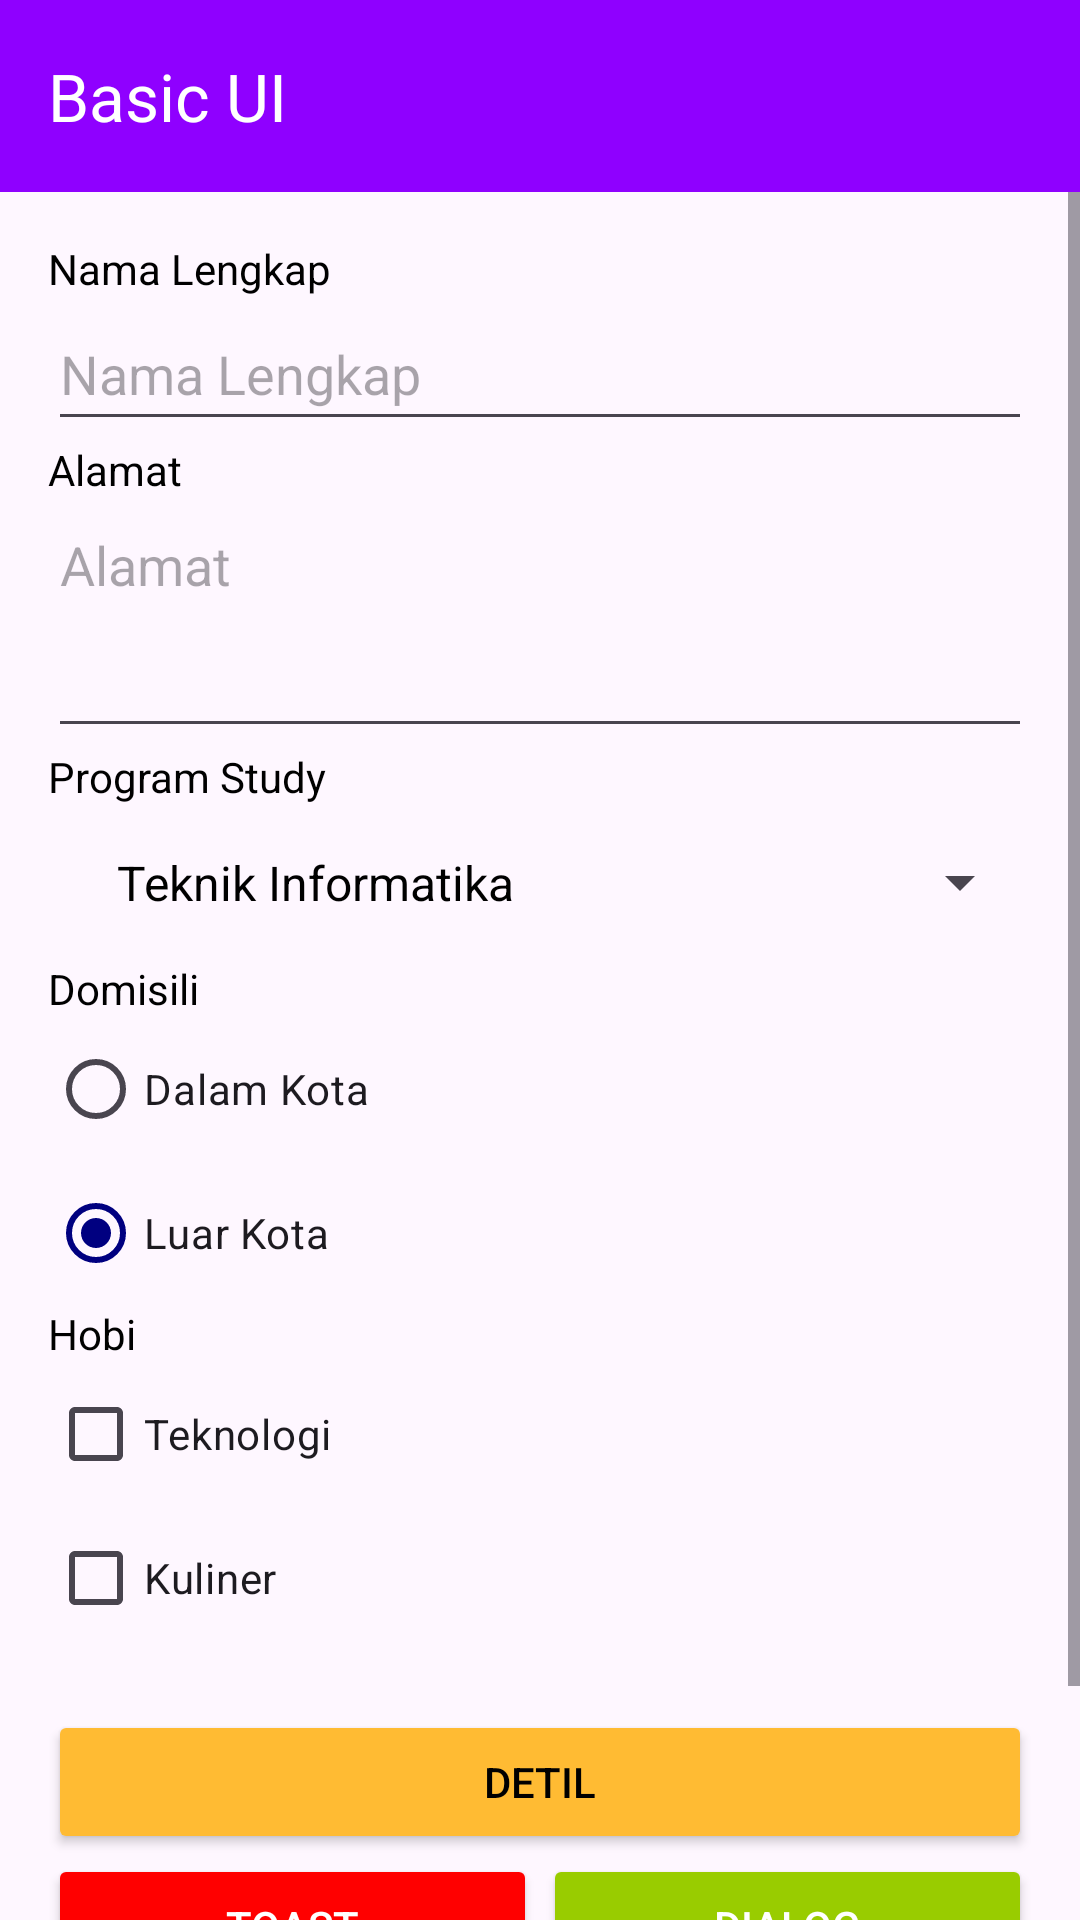

Write the Android layout XML for this screen, with the resource values it uses.
<!-- AndroidManifest.xml: application theme AppTheme -->
<!-- res/layout/activity_main.xml -->
<?xml version="1.0" encoding="utf-8"?>
<LinearLayout xmlns:android="http://schemas.android.com/apk/res/android"
    xmlns:app="http://schemas.android.com/apk/res-auto"
    xmlns:tools="http://schemas.android.com/tools"
    android:layout_width="match_parent"
    android:layout_height="match_parent"
    android:orientation="vertical"
    android:id="@+id/main_layout_id"
    tools:context=".MainActivity">

    <androidx.appcompat.widget.Toolbar
        android:id="@+id/toolbar"
        android:layout_width="match_parent"
        android:layout_height="wrap_content"
        android:background="@color/colorPrimaryDark"
        app:title="@string/app_name"
        app:titleTextColor="@color/white"
        app:theme="@style/ThemeOverlay.AppCompat.Dark"/>

    <ScrollView
        android:id="@+id/scrollView2"
        android:layout_width="match_parent"
        android:layout_height="wrap_content">

        <LinearLayout
            android:layout_width="match_parent"
            android:layout_height="match_parent"
            android:orientation="vertical"
            android:padding="@dimen/dp_16">

            <TextView
                android:layout_width="match_parent"
                android:layout_height="wrap_content"
                android:text="@string/full_name" />

            <EditText
                android:id="@+id/et_nama"
                android:layout_width="match_parent"
                android:layout_height="@dimen/dp_48"
                android:hint="@string/full_name" />

            <TextView
                android:layout_width="match_parent"
                android:layout_height="wrap_content"
                android:text="@string/address" />

            <EditText
                android:id="@+id/et_alamat"
                android:layout_width="match_parent"
                android:layout_height="wrap_content"
                android:gravity="top|left"
                android:hint="@string/address"
                android:inputType="textMultiLine"
                android:lines="3" />

            <TextView
                android:layout_width="match_parent"
                android:layout_height="wrap_content"
                android:text="@string/study_program" />

            <Spinner
                android:id="@+id/sp_prodi"
                android:layout_width="match_parent"
                android:layout_height="wrap_content"
                android:entries="@array/study"
                android:padding="15dp" />

            <TextView
                android:layout_width="match_parent"
                android:layout_height="wrap_content"
                android:text="@string/domicile" />

            <RadioGroup
                android:id="@+id/rg_domisili"
                android:layout_width="match_parent"
                android:layout_height="wrap_content">

                <RadioButton
                    android:id="@+id/rb_DK"
                    android:layout_width="wrap_content"
                    android:layout_height="@dimen/dp_48"
                    android:checked="true"
                    android:text="@string/in_town" />

                <RadioButton
                    android:id="@+id/rb_LK"
                    android:layout_width="wrap_content"
                    android:layout_height="@dimen/dp_48"
                    android:checked="true"
                    android:text="@string/out_of_town" />

            </RadioGroup>

            <TextView
                android:layout_width="match_parent"
                android:layout_height="wrap_content"
                android:text="@string/hobby" />

            <CheckBox
                android:id="@+id/cb_teknologi"
                android:layout_width="match_parent"
                android:layout_height="@dimen/dp_48"
                android:text="@string/technology" />

            <CheckBox
                android:id="@+id/cb_kuliner"
                android:layout_width="match_parent"
                android:layout_height="@dimen/dp_48"
                android:layout_marginBottom="20dp"
                android:text="@string/culinary" />

            <Button
                android:id="@+id/bt_detil"
                android:layout_width="match_parent"
                android:layout_height="wrap_content"
                android:backgroundTint="@android:color/holo_orange_light"
                android:drawableLeft="@drawable/baseline_exposure_plus_white_24"
                android:text="@string/detail"
                android:textAllCaps="true"/>

            <LinearLayout
                android:layout_width="match_parent"
                android:layout_height="match_parent"
                android:orientation="horizontal">

                <Button
                    android:id="@+id/bt_toast"
                    android:layout_width="match_parent"
                    android:layout_height="wrap_content"
                    android:layout_marginRight="@dimen/dp_1"
                    android:layout_weight="1"
                    android:backgroundTint="@color/colorAccent"
                    android:text="@string/toast"
                    android:textAllCaps="true"
                    android:textColor="#fff" />

                <Button
                    android:id="@+id/bt_dialog"
                    android:layout_width="match_parent"
                    android:layout_height="wrap_content"
                    android:layout_weight="1"
                    android:layout_marginLeft="@dimen/dp_1"
                    android:backgroundTint="@android:color/holo_green_light"
                    android:text="@string/dialog"
                    android:textAllCaps="true"
                    android:textColor="#fff" />

            </LinearLayout>

            <LinearLayout
                android:layout_width="match_parent"
                android:layout_height="match_parent"
                android:orientation="horizontal">

                <Button
                    android:id="@+id/bt_notifikasi"
                    android:layout_width="match_parent"
                    android:layout_height="wrap_content"
                    android:layout_weight="1"
                    android:text="@string/notification"
                    android:textAllCaps="true"/>

                <Button
                    android:id="@+id/bt_snack"
                    android:layout_width="match_parent"
                    android:layout_height="wrap_content"
                    android:layout_weight="1"
                    android:layout_marginHorizontal="@dimen/dp_1"
                    android:text="@string/snack_bar"
                    android:textAllCaps="true"/>

                <Button
                    android:id="@+id/bt_keluar"
                    android:layout_width="match_parent"
                    android:layout_height="wrap_content"
                    android:layout_weight="1"
                    android:text="@string/close"
                    android:textAllCaps="true"/>

            </LinearLayout>

        </LinearLayout>
    </ScrollView>

</LinearLayout>
<!-- resources referenced by this layout -->
<resources>
  <string-array name="study">
          <item>Teknik Informatika</item>
          <item>Teknik Industri</item>
          <item>Ekonomi</item>
          <item>Desain Komunikasi Visual</item>
      </string-array>
  <color name="colorAccent">#ff0000</color>
  <color name="colorPrimaryDark">#8f00ff</color>
  <color name="white">#FFFFFF</color>
  <dimen name="dp_1">1dp</dimen>
  <dimen name="dp_16">16dp</dimen>
  <dimen name="dp_48">48dp</dimen>
  <string name="address">Alamat</string>
  <string name="app_name" translatable="false">Basic UI</string>
  <string name="close">Tutup</string>
  <string name="culinary">Kuliner</string>
  <string name="detail">Detil</string>
  <string name="dialog" translatable="false">Dialog</string>
  <string name="domicile">Domisili</string>
  <string name="full_name">Nama Lengkap</string>
  <string name="hobby">Hobi</string>
  <string name="in_town">Dalam Kota</string>
  <string name="notification">Notifikasi</string>
  <string name="out_of_town">Luar Kota</string>
  <string name="snack_bar" translatable="false">Snackbar</string>
  <string name="study_program">Program Study</string>
  <string name="technology">Teknologi</string>
  <string name="toast" translatable="false">Toast</string>
  <style name="AppTheme" parent="Theme.Material3.DayNight.NoActionBar">
          
          <item name="colorPrimary">@color/colorPrimary</item>
          <item name="colorPrimaryDark">@color/colorPrimaryDark</item>
          <item name="colorAccent">@color/colorAccent</item>
  
          
          <item name="android:textColor">@color/black</item>
          <item name="android:panelFullBackground">@color/colorPrimaryDark</item>
      </style>
  <color name="colorPrimary">#000080</color>
  <color name="black">#000000</color>
</resources>
